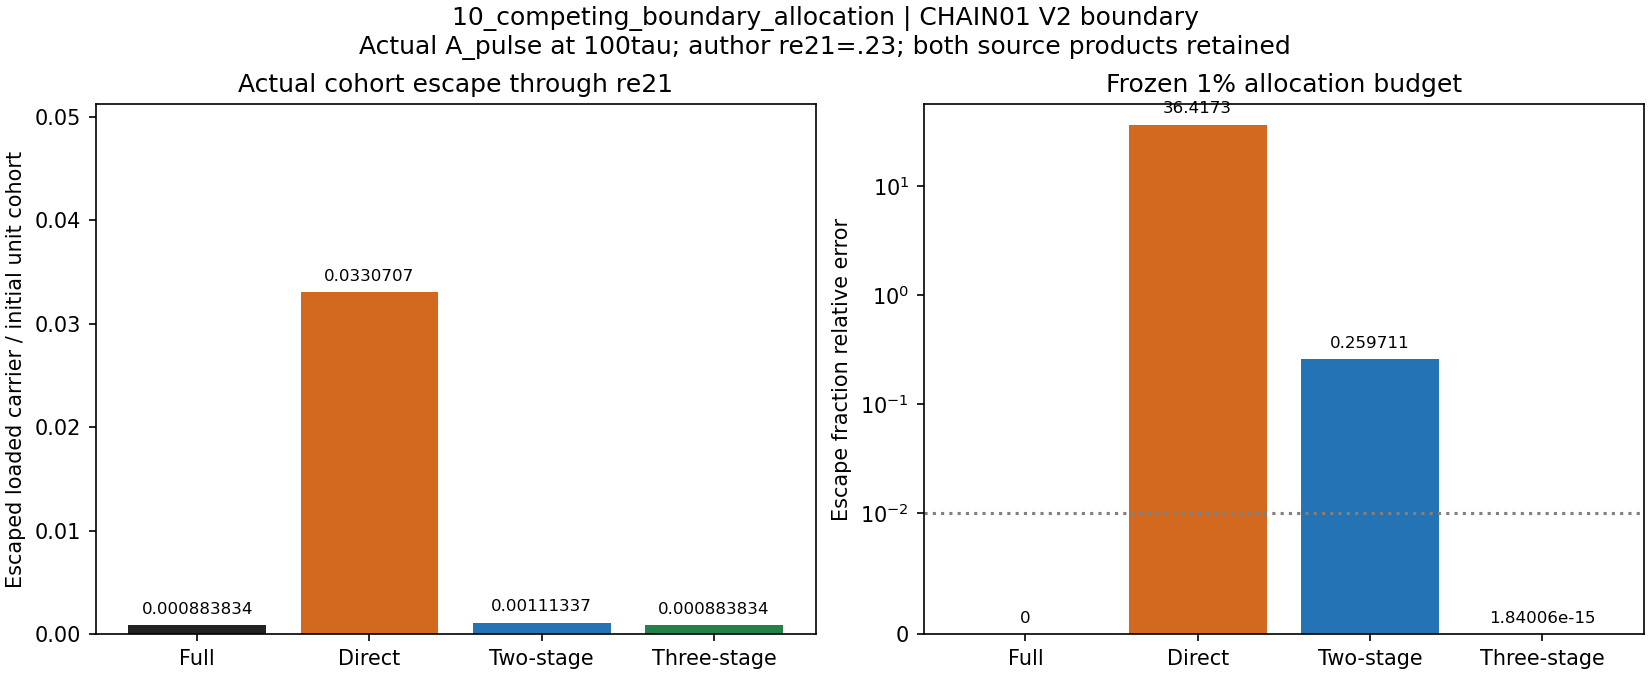

The table this chart was drawn from, first rows:
model, A_pulse_end_tau, escaped_carrier_amount, formed_S4_amount, escape_relative_error
Full, 100, 0.0008838, 0.9991, 0.0
Direct, 100, 0.03307, 0.9669, 36.42
Two-stage, 100, 0.001113, 0.9989, 0.2597
Three-stage, 100, 0.0008838, 0.9991, 1.8400560739950185e-15
